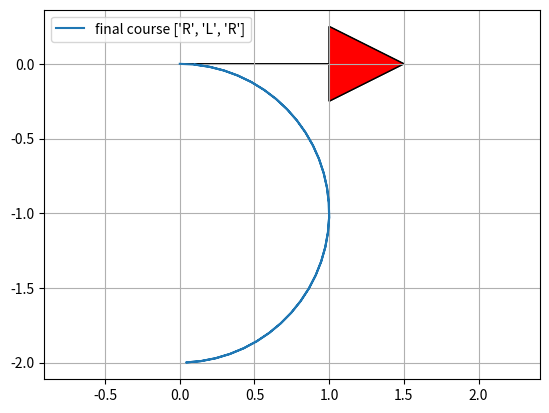

This figure's Python source:
"""

Reeds Shepp path planner sample code

author Atsushi Sakai(@Atsushi_twi)

"""
import math

import matplotlib.pyplot as plt
import numpy as np

show_animation = True


class Path:

    def __init__(self):
        self.lengths = []
        self.ctypes = []
        self.L = 0.0
        self.x = []
        self.y = []
        self.yaw = []
        self.directions = []


def plot_arrow(x, y, yaw, length=1.0, width=0.5, fc="r", ec="k"):
    """
    Plot arrow
    """

    if not isinstance(x, float):
        for (ix, iy, iyaw) in zip(x, y, yaw):
            plot_arrow(ix, iy, iyaw)
    else:
        plt.arrow(x, y, length * math.cos(yaw), length * math.sin(yaw),
                  fc=fc, ec=ec, head_width=width, head_length=width)
        plt.plot(x, y)


def mod2pi(x):
    # Be consistent with fmod in cplusplus here.
    v = np.mod(x, np.copysign(2.0 * math.pi, x))
    if v < -math.pi:
        v += 2.0 * math.pi
    else:
        if v > math.pi:
            v -= 2.0 * math.pi
    return v


def straight_left_straight(x, y, phi):
    phi = mod2pi(phi)
    if y > 0.0 and 0.0 < phi < math.pi * 0.99:
        xd = - y / math.tan(phi) + x
        t = xd - math.tan(phi / 2.0)
        u = phi
        v = math.sqrt((x - xd) ** 2 + y ** 2) - math.tan(phi / 2.0)
        return True, t, u, v
    elif y < 0.0 < phi < math.pi * 0.99:
        xd = - y / math.tan(phi) + x
        t = xd - math.tan(phi / 2.0)
        u = phi
        v = -math.sqrt((x - xd) ** 2 + y ** 2) - math.tan(phi / 2.0)
        return True, t, u, v

    return False, 0.0, 0.0, 0.0


def set_path(paths, lengths, ctypes):
    path = Path()
    path.ctypes = ctypes
    path.lengths = lengths

    # check same path exist
    for tpath in paths:
        typeissame = (tpath.ctypes == path.ctypes)
        if typeissame:
            if sum(np.abs(tpath.lengths)) - sum(np.abs(path.lengths)) <= 0.01:
                return paths  # not insert path

    path.L = sum([abs(i) for i in lengths])

    # Base.Test.@test path.L >= 0.01
    if path.L >= 0.01:
        paths.append(path)

    return paths


def straight_curve_straight(x, y, phi, paths):
    flag, t, u, v = straight_left_straight(x, y, phi)
    if flag:
        paths = set_path(paths, [t, u, v], ["S", "L", "S"])

    flag, t, u, v = straight_left_straight(x, -y, -phi)
    if flag:
        paths = set_path(paths, [t, u, v], ["S", "R", "S"])

    return paths


def polar(x, y):
    r = math.sqrt(x ** 2 + y ** 2)
    theta = math.atan2(y, x)
    return r, theta


def left_straight_left(x, y, phi):
    u, t = polar(x - math.sin(phi), y - 1.0 + math.cos(phi))
    if t >= 0.0:
        v = mod2pi(phi - t)
        if v >= 0.0:
            return True, t, u, v

    return False, 0.0, 0.0, 0.0


def left_right_left(x, y, phi):
    u1, t1 = polar(x - math.sin(phi), y - 1.0 + math.cos(phi))

    if u1 <= 4.0:
        u = -2.0 * math.asin(0.25 * u1)
        t = mod2pi(t1 + 0.5 * u + math.pi)
        v = mod2pi(phi - t + u)

        if t >= 0.0 >= u:
            return True, t, u, v

    return False, 0.0, 0.0, 0.0


def curve_curve_curve(x, y, phi, paths):
    flag, t, u, v = left_right_left(x, y, phi)
    if flag:
        paths = set_path(paths, [t, u, v], ["L", "R", "L"])

    flag, t, u, v = left_right_left(-x, y, -phi)
    if flag:
        paths = set_path(paths, [-t, -u, -v], ["L", "R", "L"])

    flag, t, u, v = left_right_left(x, -y, -phi)
    if flag:
        paths = set_path(paths, [t, u, v], ["R", "L", "R"])

    flag, t, u, v = left_right_left(-x, -y, phi)
    if flag:
        paths = set_path(paths, [-t, -u, -v], ["R", "L", "R"])

    # backwards
    xb = x * math.cos(phi) + y * math.sin(phi)
    yb = x * math.sin(phi) - y * math.cos(phi)

    flag, t, u, v = left_right_left(xb, yb, phi)
    if flag:
        paths = set_path(paths, [v, u, t], ["L", "R", "L"])

    flag, t, u, v = left_right_left(-xb, yb, -phi)
    if flag:
        paths = set_path(paths, [-v, -u, -t], ["L", "R", "L"])

    flag, t, u, v = left_right_left(xb, -yb, -phi)
    if flag:
        paths = set_path(paths, [v, u, t], ["R", "L", "R"])

    flag, t, u, v = left_right_left(-xb, -yb, phi)
    if flag:
        paths = set_path(paths, [-v, -u, -t], ["R", "L", "R"])

    return paths


def curve_straight_curve(x, y, phi, paths):
    flag, t, u, v = left_straight_left(x, y, phi)
    if flag:
        paths = set_path(paths, [t, u, v], ["L", "S", "L"])

    flag, t, u, v = left_straight_left(-x, y, -phi)
    if flag:
        paths = set_path(paths, [-t, -u, -v], ["L", "S", "L"])

    flag, t, u, v = left_straight_left(x, -y, -phi)
    if flag:
        paths = set_path(paths, [t, u, v], ["R", "S", "R"])

    flag, t, u, v = left_straight_left(-x, -y, phi)
    if flag:
        paths = set_path(paths, [-t, -u, -v], ["R", "S", "R"])

    flag, t, u, v = left_straight_right(x, y, phi)
    if flag:
        paths = set_path(paths, [t, u, v], ["L", "S", "R"])

    flag, t, u, v = left_straight_right(-x, y, -phi)
    if flag:
        paths = set_path(paths, [-t, -u, -v], ["L", "S", "R"])

    flag, t, u, v = left_straight_right(x, -y, -phi)
    if flag:
        paths = set_path(paths, [t, u, v], ["R", "S", "L"])

    flag, t, u, v = left_straight_right(-x, -y, phi)
    if flag:
        paths = set_path(paths, [-t, -u, -v], ["R", "S", "L"])

    return paths


def left_straight_right(x, y, phi):
    u1, t1 = polar(x + math.sin(phi), y - 1.0 - math.cos(phi))
    u1 = u1 ** 2
    if u1 >= 4.0:
        u = math.sqrt(u1 - 4.0)
        theta = math.atan2(2.0, u)
        t = mod2pi(t1 + theta)
        v = mod2pi(t - phi)

        if t >= 0.0 and v >= 0.0:
            return True, t, u, v

    return False, 0.0, 0.0, 0.0


def generate_path(q0, q1, max_curvature):
    dx = q1[0] - q0[0]
    dy = q1[1] - q0[1]
    dth = q1[2] - q0[2]
    c = math.cos(q0[2])
    s = math.sin(q0[2])
    x = (c * dx + s * dy) * max_curvature
    y = (-s * dx + c * dy) * max_curvature

    paths = []
    paths = straight_curve_straight(x, y, dth, paths)
    paths = curve_straight_curve(x, y, dth, paths)
    paths = curve_curve_curve(x, y, dth, paths)

    return paths


def interpolate(ind, length, mode, max_curvature, origin_x, origin_y, origin_yaw, path_x, path_y, path_yaw, directions):
    if mode == "S":
        path_x[ind] = origin_x + length / max_curvature * math.cos(origin_yaw)
        path_y[ind] = origin_y + length / max_curvature * math.sin(origin_yaw)
        path_yaw[ind] = origin_yaw
    else:  # curve
        ldx = math.sin(length) / max_curvature
        ldy = 0.0
        if mode == "L":  # left turn
            ldy = (1.0 - math.cos(length)) / max_curvature
        elif mode == "R":  # right turn
            ldy = (1.0 - math.cos(length)) / -max_curvature
        gdx = math.cos(-origin_yaw) * ldx + math.sin(-origin_yaw) * ldy
        gdy = -math.sin(-origin_yaw) * ldx + math.cos(-origin_yaw) * ldy
        path_x[ind] = origin_x + gdx
        path_y[ind] = origin_y + gdy

    if mode == "L":  # left turn
        path_yaw[ind] = origin_yaw + length
    elif mode == "R":  # right turn
        path_yaw[ind] = origin_yaw - length

    if length > 0.0:
        directions[ind] = 1
    else:
        directions[ind] = -1

    return path_x, path_y, path_yaw, directions


def generate_local_course(total_length, lengths, mode, max_curvature, step_size):
    n_point = math.trunc(total_length / step_size) + len(lengths) + 4

    px = [0.0 for _ in range(n_point)]
    py = [0.0 for _ in range(n_point)]
    pyaw = [0.0 for _ in range(n_point)]
    directions = [0.0 for _ in range(n_point)]
    ind = 1

    if lengths[0] > 0.0:
        directions[0] = 1
    else:
        directions[0] = -1

    ll = 0.0

    for (m, l, i) in zip(mode, lengths, range(len(mode))):
        if l > 0.0:
            d = step_size
        else:
            d = -step_size

        # set origin state
        ox, oy, oyaw = px[ind], py[ind], pyaw[ind]

        ind -= 1
        if i >= 1 and (lengths[i - 1] * lengths[i]) > 0:
            pd = - d - ll
        else:
            pd = d - ll

        while abs(pd) <= abs(l):
            ind += 1
            px, py, pyaw, directions = interpolate(
                ind, pd, m, max_curvature, ox, oy, oyaw, px, py, pyaw, directions)
            pd += d

        ll = l - pd - d  # calc remain length

        ind += 1
        px, py, pyaw, directions = interpolate(
            ind, l, m, max_curvature, ox, oy, oyaw, px, py, pyaw, directions)

    # remove unused data
    while px[-1] == 0.0:
        px.pop()
        py.pop()
        pyaw.pop()
        directions.pop()

    return px, py, pyaw, directions


def pi_2_pi(angle):
    return (angle + math.pi) % (2 * math.pi) - math.pi


def calc_paths(sx, sy, syaw, gx, gy, gyaw, maxc, step_size):
    q0 = [sx, sy, syaw]
    q1 = [gx, gy, gyaw]

    paths = generate_path(q0, q1, maxc)
    for path in paths:
        x, y, yaw, directions = generate_local_course(
            path.L, path.lengths, path.ctypes, maxc, step_size * maxc)

        # convert global coordinate
        path.x = [math.cos(-q0[2]) * ix + math.sin(-q0[2])
                  * iy + q0[0] for (ix, iy) in zip(x, y)]
        path.y = [-math.sin(-q0[2]) * ix + math.cos(-q0[2])
                  * iy + q0[1] for (ix, iy) in zip(x, y)]
        path.yaw = [pi_2_pi(iyaw + q0[2]) for iyaw in yaw]
        path.directions = directions
        path.lengths = [length / maxc for length in path.lengths]
        path.L = path.L / maxc

    return paths


def reeds_shepp_path_planning(sx, sy, syaw,
                              gx, gy, gyaw, maxc, step_size=0.2):
    paths = calc_paths(sx, sy, syaw, gx, gy, gyaw, maxc, step_size)

    if not paths:
        return None, None, None, None, None

    minL = float("Inf")
    best_path_index = -1
    for i, _ in enumerate(paths):
        if paths[i].L <= minL:
            minL = paths[i].L
            best_path_index = i

    bpath = paths[best_path_index]

    return bpath.x, bpath.y, bpath.yaw, bpath.ctypes, bpath.lengths


def main():
    print("Reeds Shepp path planner sample start!!")

    # start_x = -1.0  # [m]
    # start_y = -4.0  # [m]
    # start_yaw = np.deg2rad(-20.0)  # [rad]
    #
    # end_x = 5.0  # [m]
    # end_y = 5.0  # [m]
    # end_yaw = np.deg2rad(25.0)  # [rad]

    start_x = 0.0  # [m]
    start_y = 0.0  # [m]
    start_yaw = np.deg2rad(0.0)  # [rad]

    end_x = 0.0  # [m]
    end_y = 0.0  # [m]
    end_yaw = np.deg2rad(0.0)  # [rad]

    curvature = 1.0
    step_size = 0.1

    px, py, pyaw, mode, clen = reeds_shepp_path_planning(
        start_x, start_y, start_yaw, end_x, end_y, end_yaw, curvature, step_size)

    if show_animation:  # pragma: no cover
        plt.cla()
        plt.plot(px, py, label="final course " + str(mode))

        # plotting
        plot_arrow(start_x, start_y, start_yaw)
        plot_arrow(end_x, end_y, end_yaw)

        plt.legend()
        plt.grid(True)
        plt.axis("equal")
        plt.show()

    if not px:
        assert False, "No path"


if __name__ == '__main__':
    main()
